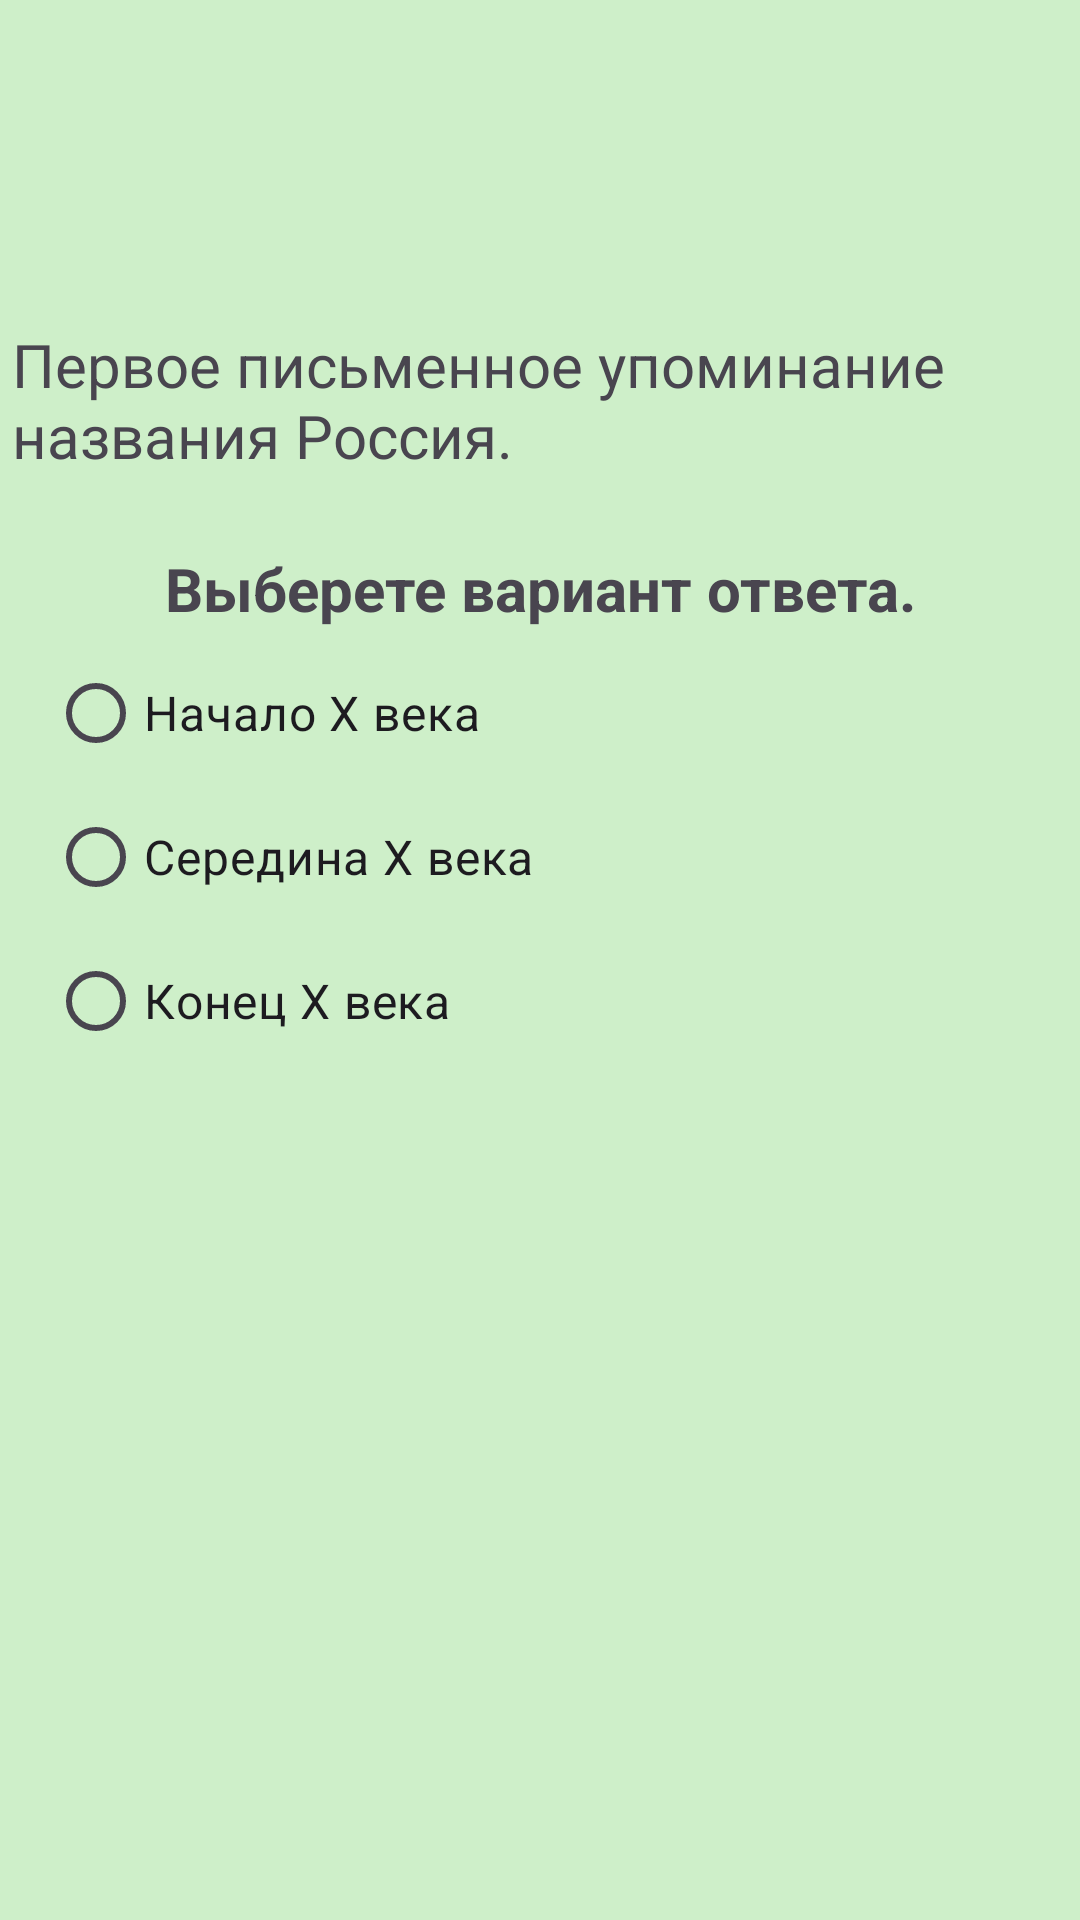

The Android layout XML behind this screen, and the referenced resources:
<!-- AndroidManifest.xml: application theme Theme.HistorianHW -->
<!-- res/layout/activity_question_one.xml -->
<?xml version="1.0" encoding="utf-8"?>
<LinearLayout xmlns:android="http://schemas.android.com/apk/res/android"
    xmlns:app="http://schemas.android.com/apk/res-auto"
    xmlns:tools="http://schemas.android.com/tools"
    android:id="@+id/main"
    android:layout_width="match_parent"
    android:layout_height="match_parent"
    android:layout_margin="8dp"
    android:background="@color/questionOne"
    android:orientation="vertical"
    tools:context=".ActivityQuestionOne">

    <androidx.appcompat.widget.Toolbar
        android:id="@+id/questionOneTB"
        android:layout_width="match_parent"
        android:layout_height="wrap_content"
        android:layout_marginVertical="20dp"
        android:textAlignment="center"
        android:titleTextColor="@color/black" />

    <TextView
        android:layout_width="match_parent"
        android:layout_height="wrap_content"
        android:padding="4dp"
        android:text="@string/replyOne"
        android:textSize="20sp" />

    <RadioGroup
        android:id="@+id/answersOneRG"
        android:layout_width="match_parent"
        android:layout_height="wrap_content"
        android:padding="16dp">

        <TextView
            android:id="@+id/answersOneTitleTV"
            android:layout_width="match_parent"
            android:layout_height="wrap_content"
            android:gravity="center"
            android:padding="4dp"
            android:text="@string/answersTitle"
            android:textSize="20sp"
            android:textStyle="bold" />

        <RadioButton
            android:id="@+id/replyOneRB"
            android:layout_width="wrap_content"
            android:layout_height="wrap_content"
            android:onClick="radioButtonClick"
            android:text="@string/answersOneReplyOne"
            android:textSize="16sp" />

        <RadioButton
            android:id="@+id/replyTwoRB"
            android:layout_width="wrap_content"
            android:layout_height="wrap_content"
            android:onClick="radioButtonClick"
            android:text="@string/answersOneReplyTwo"
            android:textSize="16sp" />

        <RadioButton
            android:id="@+id/replyThreeRB"
            android:layout_width="wrap_content"
            android:layout_height="wrap_content"
            android:onClick="radioButtonClick"
            android:text="@string/answersOneReplyThree"
            android:textSize="16sp" />

    </RadioGroup>


</LinearLayout>
<!-- resources referenced by this layout -->
<resources>
  <color name="black">#FF000000</color>
  <color name="questionOne">#CEEFC9</color>
  <string name="answersOneReplyOne">Начало X века</string>
  <string name="answersOneReplyThree">Конец X века</string>
  <string name="answersOneReplyTwo">Середина X века</string>
  <string name="answersTitle">Выберете вариант ответа.</string>
  <string name="replyOne">Первое письменное упоминание названия Россия.</string>
  <style name="Theme.HistorianHW" parent="Base.Theme.HistorianHW" />
  <style name="Base.Theme.HistorianHW" parent="Theme.Material3.DayNight.NoActionBar">
          
          
      </style>
</resources>
